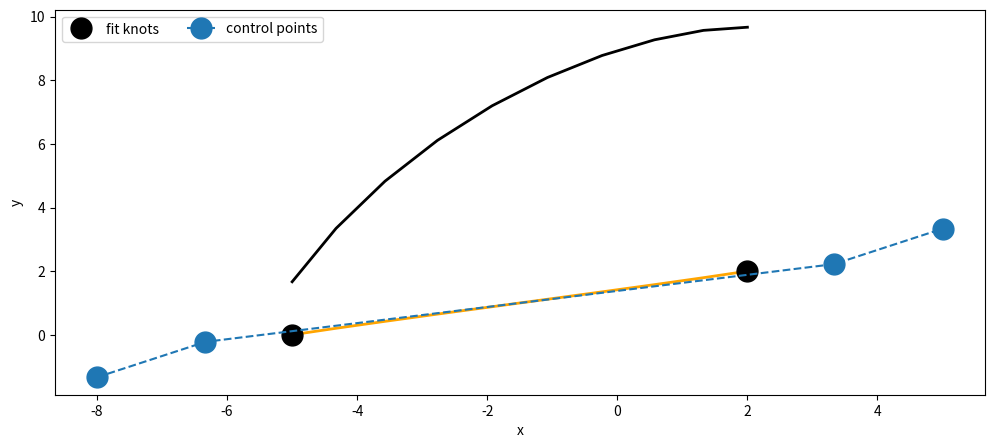

Write the Python code that produced this figure.
import matplotlib.pyplot as plt
import numpy as np
# fit knots

goals = [[float(-5),float(0)],[float(2),float(2)], [float(4), float(4)], [float(3), float(9)], [float(5), float(10)]]
x=[-5,2]
y=[0,2]
Px=np.concatenate(([0],x,[0]))
Py=np.concatenate(([0],y,[0]))
# interpolation equations
n=len(x)
phi=np.zeros((n+2,n+2))
for i in range(n):
    phi[i+1,i]=1
    phi[i+1,i+1]=4
    phi[i+1,i+2]=1
# end condition constraints 
phi[0,0]=-3
phi[0,2]=3
phi[0,n-1]=3
phi[0,n+1]=-3
phi[n+1,0]=6
phi[n+1,1]=-12
phi[n+1,2]=6
phi[n+1,n-1]=-6
phi[n+1,n]=12
phi[n+1,n+1]=-6
# passage matrix
phi_inv = np.linalg.inv(phi)
# control points
Qx=6*phi_inv.dot(Px)
Qy=6*phi_inv.dot(Py)
# figure plot
plt.figure(figsize=(12, 5))
t=np.linspace(0,1,num=10)
x_l = []
y_l = []
for k in range(0,n-1):
    x_t=1.0/6.0*(((1-t)**3)*Qx[k]+(3*t**3-6*t**2+4)*Qx[k+1]+(-3*t**3+3*t**2+3*t+1)*Qx[k+2]+(t**3)*Qx[k+3])
    y_t=1.0/6.0*(((1-t)**3)*Qy[k]+(3*t**3-6*t**2+4)*Qy[k+1]+(-3*t**3+3*t**2+3*t+1)*Qy[k+2]+(t**3)*Qy[k+3])  
    
    x_t_d=1.0/6.0*((-3*(1-t)**2+6*(1-t)-3)*Qx[k]+(9*t**2-12*t)*Qx[k+1]+(-9*t**2+6*t+3)*Qx[k+2]+(3*t**2)*Qx[k+3])
    y_t_d=1.0/6.0*((-3*(1-t)**2+6*(1-t)-3)*Qy[k]+(9*t**2-12*t)*Qy[k+1]+(-9*t**2+6*t+3)*Qy[k+2]+(3*t**2)*Qy[k+3])  
    
    x_l.append(x_t)
    y_l.append(y_t)
    plt.plot(x_t,y_t,'k',linewidth=2.0,color='orange')
    plt.plot(x_t,x_t_d,'k',linewidth=2.0,color='black')
    
plt.plot(x, y, 'ko', label='fit knots',markersize=15.0)

plt.plot(Qx, Qy, 'o--', label='control points',markersize=15.0)
plt.xlabel('x')
plt.ylabel('y')
plt.legend(loc='upper left', ncol=2)
plt.savefig('cubic_spline_end-to-end_tangent_continuity.png')
plt.show()